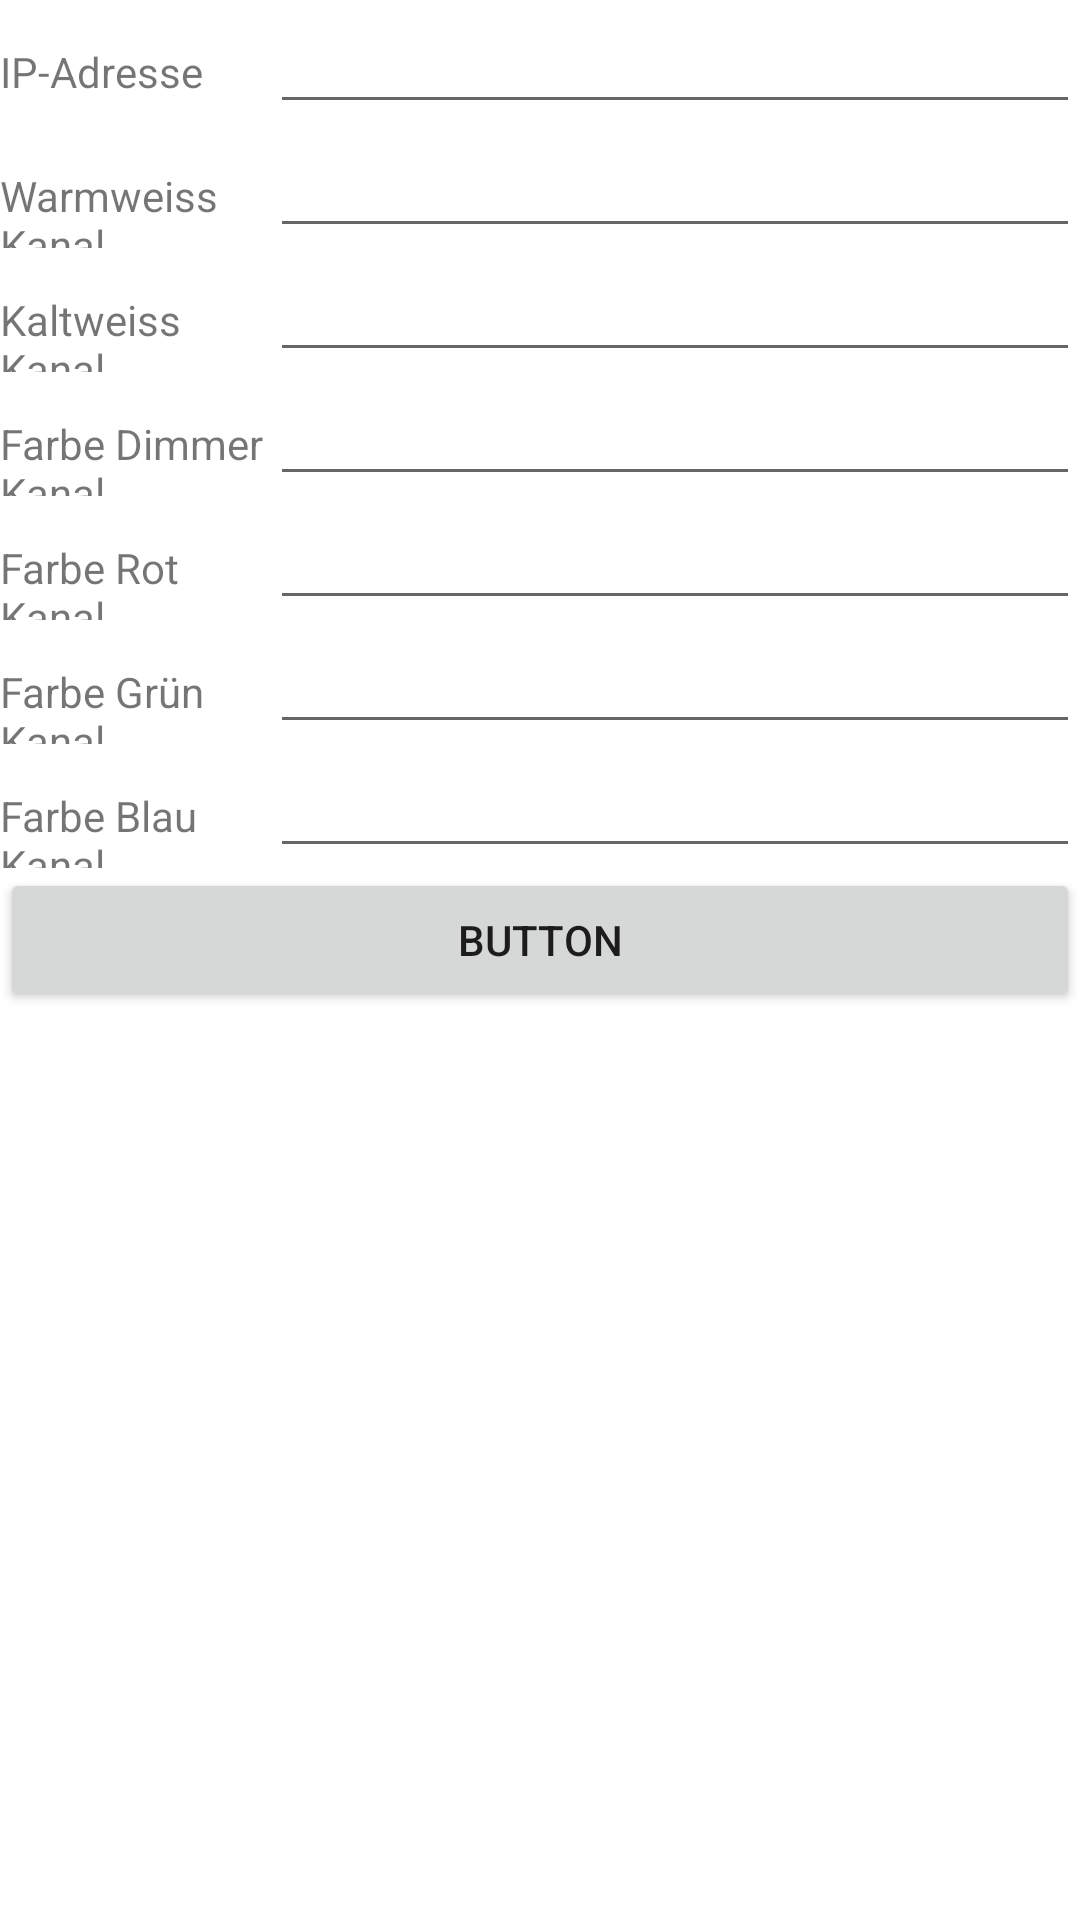

Here is an Android app screen rendered from its layout file. Give the layout XML and the strings, colors and styles it references.
<!-- AndroidManifest.xml: application theme Theme.JugiLightController -->
<!-- res/layout/activity_settings.xml -->
<?xml version="1.0" encoding="utf-8"?>
<androidx.constraintlayout.widget.ConstraintLayout xmlns:android="http://schemas.android.com/apk/res/android"
    xmlns:app="http://schemas.android.com/apk/res-auto"
    xmlns:tools="http://schemas.android.com/tools"
    android:layout_width="match_parent"
    android:layout_height="match_parent"
    tools:context=".SettingsActivity">

    <LinearLayout
        android:layout_width="match_parent"
        android:layout_height="match_parent"
        android:orientation="vertical"
        app:layout_constraintBottom_toBottomOf="parent"
        app:layout_constraintEnd_toEndOf="parent"
        app:layout_constraintStart_toStartOf="parent"
        app:layout_constraintTop_toTopOf="parent">

        <LinearLayout
            android:layout_width="match_parent"
            android:layout_height="wrap_content"
            android:orientation="horizontal">

            <TextView
                android:layout_width="fill_parent"
                android:layout_height="wrap_content"
                android:layout_weight="3"
                android:text="@string/ip" />

            <EditText
                android:id="@+id/ip_address"
                android:layout_width="fill_parent"
                android:layout_height="wrap_content"
                android:layout_weight="1"
                android:ems="10"
                android:inputType="textPersonName" />
        </LinearLayout>
        <LinearLayout
            android:layout_width="match_parent"
            android:layout_height="wrap_content"
            android:orientation="horizontal">

            <TextView
                android:layout_width="fill_parent"
                android:layout_height="wrap_content"
                android:layout_weight="3"
                android:text="@string/ww_dmx" />

            <EditText
                android:id="@+id/ww_dmx"
                android:layout_width="fill_parent"
                android:layout_height="wrap_content"
                android:layout_weight="1"
                android:ems="10"
                android:inputType="textPersonName" />
        </LinearLayout>
        <LinearLayout
            android:layout_width="match_parent"
            android:layout_height="wrap_content"
            android:orientation="horizontal">

            <TextView
                android:layout_width="fill_parent"
                android:layout_height="wrap_content"
                android:layout_weight="3"
                android:text="@string/cw_dmx" />

            <EditText
                android:id="@+id/cw_dmx"
                android:layout_width="fill_parent"
                android:layout_height="wrap_content"
                android:layout_weight="1"
                android:ems="10"
                android:inputType="textPersonName" />
        </LinearLayout>
        <LinearLayout
            android:layout_width="match_parent"
            android:layout_height="wrap_content"
            android:orientation="horizontal">

            <TextView
                android:layout_width="fill_parent"
                android:layout_height="wrap_content"
                android:layout_weight="3"
                android:text="@string/rgbdimmer_dmx" />

            <EditText
                android:id="@+id/rgbdimmer_dmx"
                android:layout_width="fill_parent"
                android:layout_height="wrap_content"
                android:layout_weight="1"
                android:ems="10"
                android:inputType="textPersonName" />
        </LinearLayout>
        <LinearLayout
            android:layout_width="match_parent"
            android:layout_height="wrap_content"
            android:orientation="horizontal">

            <TextView
                android:layout_width="fill_parent"
                android:layout_height="wrap_content"
                android:layout_weight="3"
                android:text="@string/rgbred_dmx" />

            <EditText
                android:id="@+id/rgbred_dmx"
                android:layout_width="fill_parent"
                android:layout_height="wrap_content"
                android:layout_weight="1"
                android:ems="10"
                android:inputType="textPersonName" />
        </LinearLayout>
        <LinearLayout
            android:layout_width="match_parent"
            android:layout_height="wrap_content"
            android:orientation="horizontal">

            <TextView
                android:layout_width="fill_parent"
                android:layout_height="wrap_content"
                android:layout_weight="3"
                android:text="@string/rgbgreen_dmx" />

            <EditText
                android:id="@+id/rgbgreen_dmx"
                android:layout_width="fill_parent"
                android:layout_height="wrap_content"
                android:layout_weight="1"
                android:ems="10"
                android:inputType="textPersonName" />
        </LinearLayout>
        <LinearLayout
            android:layout_width="match_parent"
            android:layout_height="wrap_content"
            android:orientation="horizontal">

            <TextView
                android:layout_width="fill_parent"
                android:layout_height="wrap_content"
                android:layout_weight="3"
                android:text="@string/rgbblue_dmx" />

            <EditText
                android:id="@+id/rgbblue_dmx"
                android:layout_width="fill_parent"
                android:layout_height="wrap_content"
                android:layout_weight="1"
                android:ems="10"
                android:inputType="textPersonName" />
        </LinearLayout>

        <Button
            android:id="@+id/button_save"
            android:layout_width="match_parent"
            android:layout_height="wrap_content"
            android:text="Button" />

        <TextView
            android:id="@+id/error_message"
            android:layout_width="match_parent"
            android:layout_height="wrap_content"
            android:text="@string/settings_error"
            android:textColor="#FF0000"
            android:visibility="invisible" />
    </LinearLayout>
</androidx.constraintlayout.widget.ConstraintLayout>
<!-- resources referenced by this layout -->
<resources>
  <string name="cw_dmx">Kaltweiss Kanal</string>
  <string name="ip">IP-Adresse</string>
  <string name="rgbblue_dmx">Farbe Blau Kanal</string>
  <string name="rgbdimmer_dmx">Farbe Dimmer Kanal</string>
  <string name="rgbgreen_dmx">Farbe Grün Kanal</string>
  <string name="rgbred_dmx">Farbe Rot Kanal</string>
  <string name="settings_error">Bitte Eingaben überprüfen</string>
  <string name="ww_dmx">Warmweiss Kanal</string>
  <style name="Theme.JugiLightController" parent="Theme.MaterialComponents.DayNight.DarkActionBar">
          
          <item name="colorPrimary">@color/purple_500</item>
          <item name="colorPrimaryVariant">@color/purple_700</item>
          <item name="colorOnPrimary">@color/white</item>
          
          <item name="colorSecondary">@color/teal_200</item>
          <item name="colorSecondaryVariant">@color/teal_700</item>
          <item name="colorOnSecondary">@color/black</item>
          
          <item name="android:statusBarColor" tools:targetApi="l">?attr/colorPrimaryVariant</item>
          
      </style>
  <!-- not gathered from this repository: default colours our renderer supplied (Android Studio template values) -->
  <color name="purple_500">#FF6200EE</color>
  <color name="purple_700">#FF3700B3</color>
  <color name="teal_200">#FF03DAC5</color>
  <color name="teal_700">#FF018786</color>
  <color name="black">#FF000000</color>
  <color name="white">#FFFFFFFF</color>
</resources>
